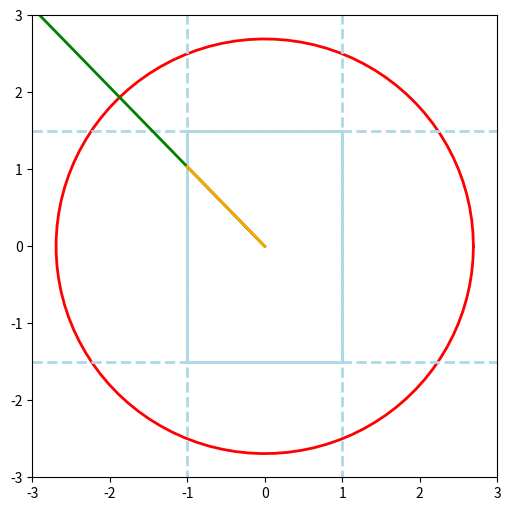

This figure's Python source:
import numpy as np
import matplotlib.pyplot as plt


# rectangle box with side lengts 2,3,4
dx = 2
dy = 3
dz = 4

max_length = np.sqrt(dx**2 + dy**2 + dz**2)/2
angles = np.linspace(0, 2 * np.pi, 100)

vec = -np.array([3, -3.1, 0])
scaled_vec = vec.copy()
sidelengths = np.array([dx/2, dy/2, dz/2])

# finds the scaling factor needed to scale the direction vector to the rectangle box
subtracted_vec = np.abs(vec) - sidelengths
max_index = np.argmax(subtracted_vec)
print(max_index)
scale = sidelengths[max_index] / vec[max_index]
scaled_vec *= scale * np.sign(vec[max_index])
        

plt.figure(figsize=(6, 6))
plt.plot(np.cos(angles) * max_length, np.sin(angles) * max_length, color='red', linewidth=2)
plt.plot([-dx/2, dx/2], [dy/2, dy/2], color='lightblue', linewidth=2)
plt.plot([dx/2, dx/2], [dy/2, -dy/2], color='lightblue', linewidth=2)
plt.plot([-dx/2, dx/2], [-dy/2, -dy/2], color='lightblue', linewidth=2)
plt.plot([-dx/2, -dx/2], [dy/2, -dy/2], color='lightblue', linewidth=2)
plt.plot([-dx/2 - 2, dx/2 + 2], [dy/2, dy/2], ls='--', color='lightblue', linewidth=2)
plt.plot([-dx/2 - 2, dx/2 + 2], [-dy/2, -dy/2], ls='--', color='lightblue', linewidth=2)
plt.plot([dx/2, dx/2], [dy/2 + 2, -dy/2 - 2], ls='--', color='lightblue', linewidth=2)
plt.plot([-dx/2, -dx/2], [dy/2 + 2, -dy/2 - 2], ls='--', color='lightblue', linewidth=2)
plt.plot([0, vec[0]], [0, vec[1]], color='green', linewidth=2)
plt.plot([0, scaled_vec[0]], [0, scaled_vec[1]], color='orange', linewidth=2)
plt.xlim(-dx -1, dx + 1)
plt.ylim(-dx -1, dx + 1)
plt.show()
